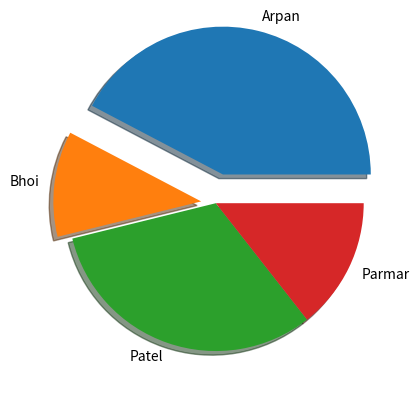

The matplotlib source for this figure:
import matplotlib.pyplot as plt
import numpy as np

a=np.array([44,12,33,15])
l=["Arpan","Bhoi",'Patel','Parmar']
e=[0.2,0.1,0,0]

plt.pie(a,labels=l,explode=e,shadow=True)
plt.show()